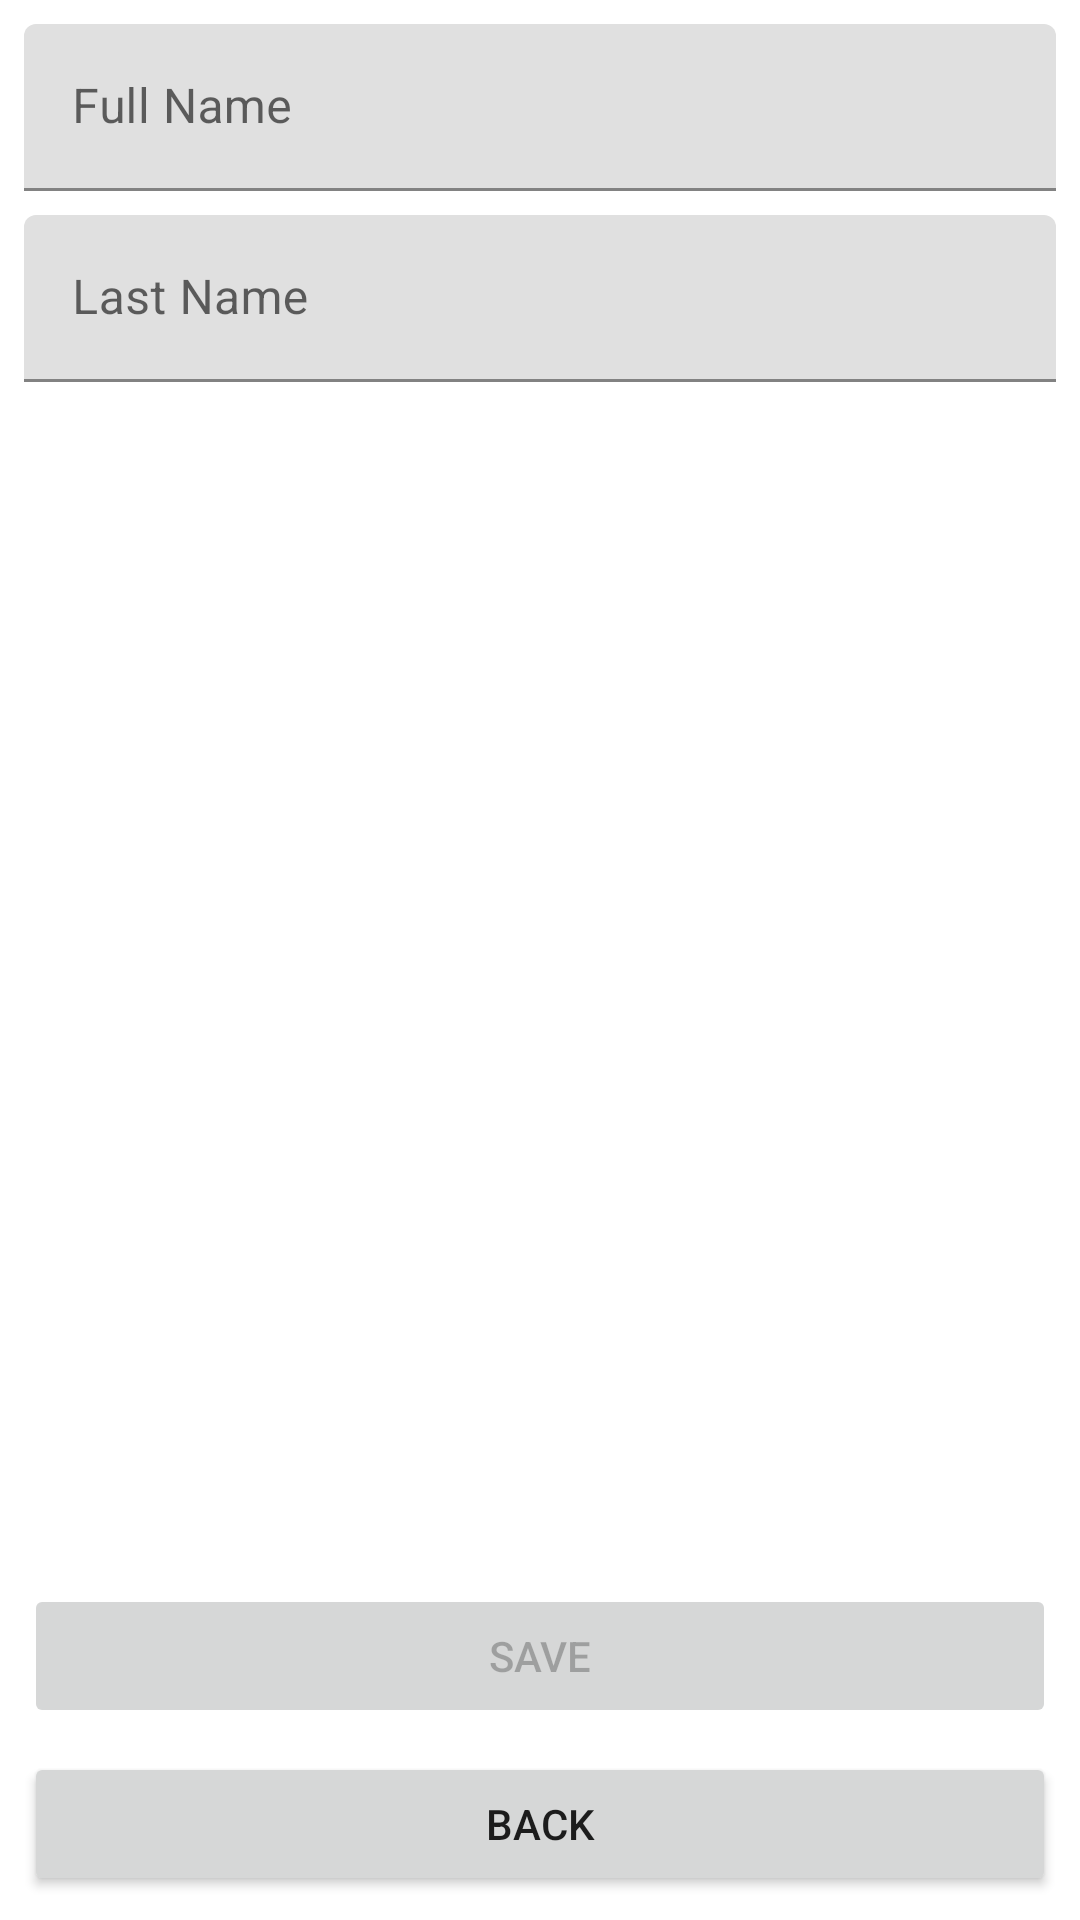

This screen was rendered from an Android layout file. Write that file and the resources it references.
<!-- AndroidManifest.xml: application theme Theme.AbsensiQRCode -->
<!-- res/layout/fragment_add_student.xml -->
<?xml version="1.0" encoding="utf-8"?>
<androidx.constraintlayout.widget.ConstraintLayout xmlns:android="http://schemas.android.com/apk/res/android"
    xmlns:app="http://schemas.android.com/apk/res-auto"
    xmlns:tools="http://schemas.android.com/tools"
    android:layout_width="match_parent"
    android:layout_height="match_parent"
    tools:context=".ui.addstudent.AddStudentFragment">

    <com.google.android.material.textfield.TextInputLayout
        android:id="@+id/input_layout_full_name"
        android:layout_width="match_parent"
        android:layout_height="wrap_content"
        android:layout_margin="8dp"
        android:hint="@string/full_name"
        app:layout_constraintEnd_toEndOf="parent"
        app:layout_constraintStart_toStartOf="parent"
        app:layout_constraintTop_toTopOf="parent">

        <com.google.android.material.textfield.TextInputEditText
            android:id="@+id/et_full_name"
            android:layout_width="match_parent"
            android:layout_height="wrap_content" />

    </com.google.android.material.textfield.TextInputLayout>

    <com.google.android.material.textfield.TextInputLayout
        android:id="@+id/input_layout_last_name"
        android:layout_width="match_parent"
        android:layout_height="wrap_content"
        android:layout_margin="8dp"
        android:hint="@string/last_name"
        app:layout_constraintEnd_toEndOf="parent"
        app:layout_constraintStart_toStartOf="parent"
        app:layout_constraintTop_toBottomOf="@id/input_layout_full_name">

        <com.google.android.material.textfield.TextInputEditText
            android:id="@+id/et_last_name"
            android:layout_width="match_parent"
            android:layout_height="wrap_content" />

    </com.google.android.material.textfield.TextInputLayout>

    <Button
        android:id="@+id/btn_save"
        android:layout_width="match_parent"
        android:layout_height="wrap_content"
        android:layout_margin="8dp"
        android:enabled="false"
        android:text="@string/save"
        app:layout_constraintBottom_toTopOf="@id/btn_back"
        app:layout_constraintEnd_toEndOf="parent"
        app:layout_constraintStart_toStartOf="parent" />

    <Button
        android:id="@+id/btn_back"
        android:layout_width="match_parent"
        android:layout_height="wrap_content"
        android:layout_margin="8dp"
        android:text="@string/back"
        app:layout_constraintBottom_toBottomOf="parent"
        app:layout_constraintEnd_toEndOf="parent"
        app:layout_constraintStart_toStartOf="parent" />

</androidx.constraintlayout.widget.ConstraintLayout>
<!-- resources referenced by this layout -->
<resources>
  <string name="back">Back</string>
  <string name="full_name">Full Name</string>
  <string name="last_name">Last Name</string>
  <string name="save">Save</string>
  <style name="Theme.AbsensiQRCode" parent="Theme.MaterialComponents.DayNight.DarkActionBar">
          
          <item name="colorPrimary">#d84727</item>
          <item name="colorPrimaryVariant">#ef7b45</item>
          <item name="colorOnPrimary">#cdedf6</item>
          
          <item name="colorSecondary">#cdedf6</item>
          <item name="colorSecondaryVariant">#5eb1bf</item>
          <item name="colorOnSecondary">#042a2b</item>
          
          <item name="android:statusBarColor" tools:targetApi="l">?attr/colorPrimaryVariant</item>
          
      </style>
</resources>
